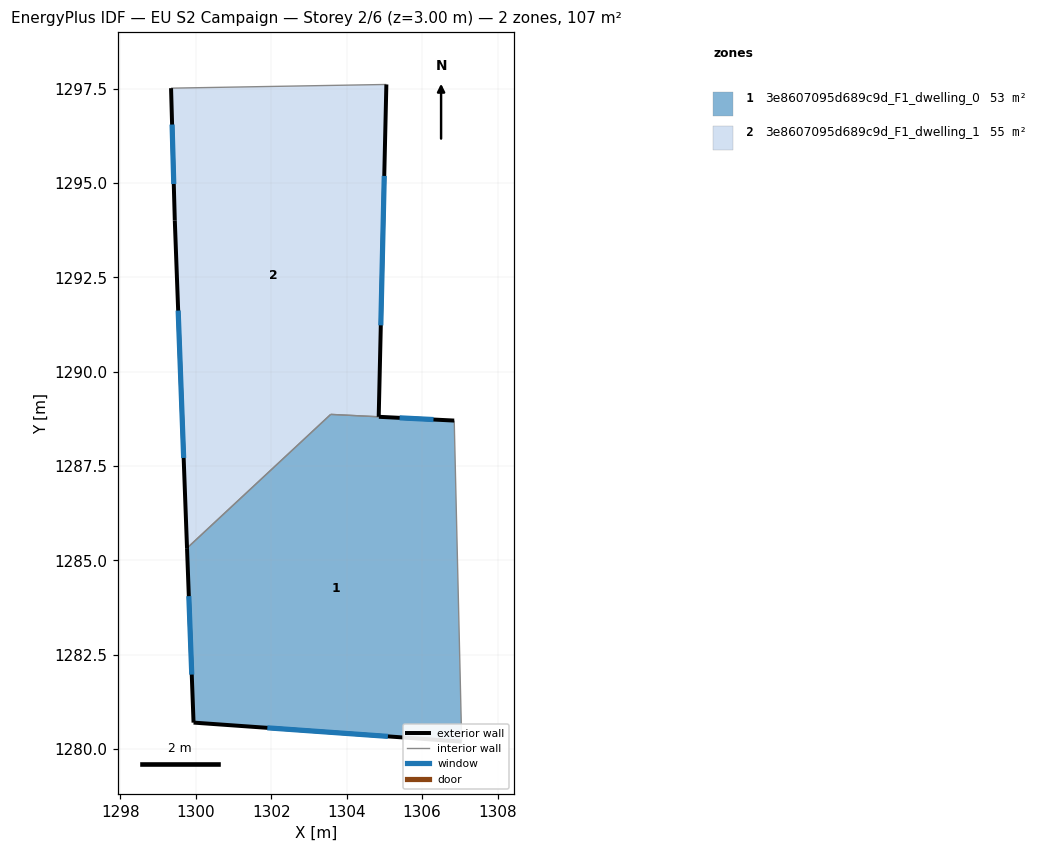
=== STOREY PLAN SPEC (per zone: floor XY polygon, exterior-wall plan segments, windows/doors) ===
zone 1: 3e8607095d689c9d_F1_dwelling_0  (52.9 m²)
  floor: (1306.85, 1288.70) (1307.05, 1280.20) (1299.94, 1280.70) (1299.77, 1285.32) (1303.58, 1288.87)
  exterior wall: (1306.85, 1288.70) – (1304.85, 1288.80)  [2.0 m]
    window: (1306.30, 1288.73) – (1305.40, 1288.77)  [1.2 m²]
  exterior wall: (1299.94, 1280.70) – (1307.05, 1280.20)  [7.1 m]
    window: (1301.90, 1280.56) – (1305.09, 1280.33)  [4.3 m²]
  exterior wall: (1299.77, 1285.32) – (1299.94, 1280.70)  [4.6 m]
    window: (1299.82, 1284.05) – (1299.89, 1281.97)  [2.8 m²]
  interior walls: 3
zone 2: 3e8607095d689c9d_F1_dwelling_1  (54.6 m²)
  floor: (1305.05, 1297.61) (1304.85, 1288.80) (1303.58, 1288.87) (1299.77, 1285.32) (1299.44, 1294.01) (1299.35, 1297.51)
  exterior wall: (1299.44, 1294.01) – (1299.77, 1285.32)  [8.7 m]
    window: (1299.53, 1291.62) – (1299.68, 1287.71)  [5.3 m²]
  exterior wall: (1299.35, 1297.51) – (1299.44, 1294.01)  [3.5 m]
    window: (1299.37, 1296.55) – (1299.42, 1294.97)  [2.1 m²]
  exterior wall: (1304.85, 1288.80) – (1305.05, 1297.61)  [8.8 m]
    window: (1304.90, 1291.23) – (1305.00, 1295.18)  [5.3 m²]
  interior walls: 3

=== DERIVED (storey summary) ===
Building: EU S2 Campaign
Storey: 2 of 6  (floor level z = 3.00 m)
Storey gross floor area: 107.5 m²
Zones on this storey: 2
  - 3e8607095d689c9d_F1_dwelling_0: floor 52.9 m²; exterior wall 13.7 m (41.2 m²); 3 window(s) 8.3 m²; WWR 20.2%
  - 3e8607095d689c9d_F1_dwelling_1: floor 54.6 m²; exterior wall 21.0 m (63.0 m²); 3 window(s) 12.7 m²; WWR 20.2%
Zone adjacency (shared interzone walls):
  - 3e8607095d689c9d_F1_dwelling_0 ↔ 3e8607095d689c9d_F1_dwelling_1